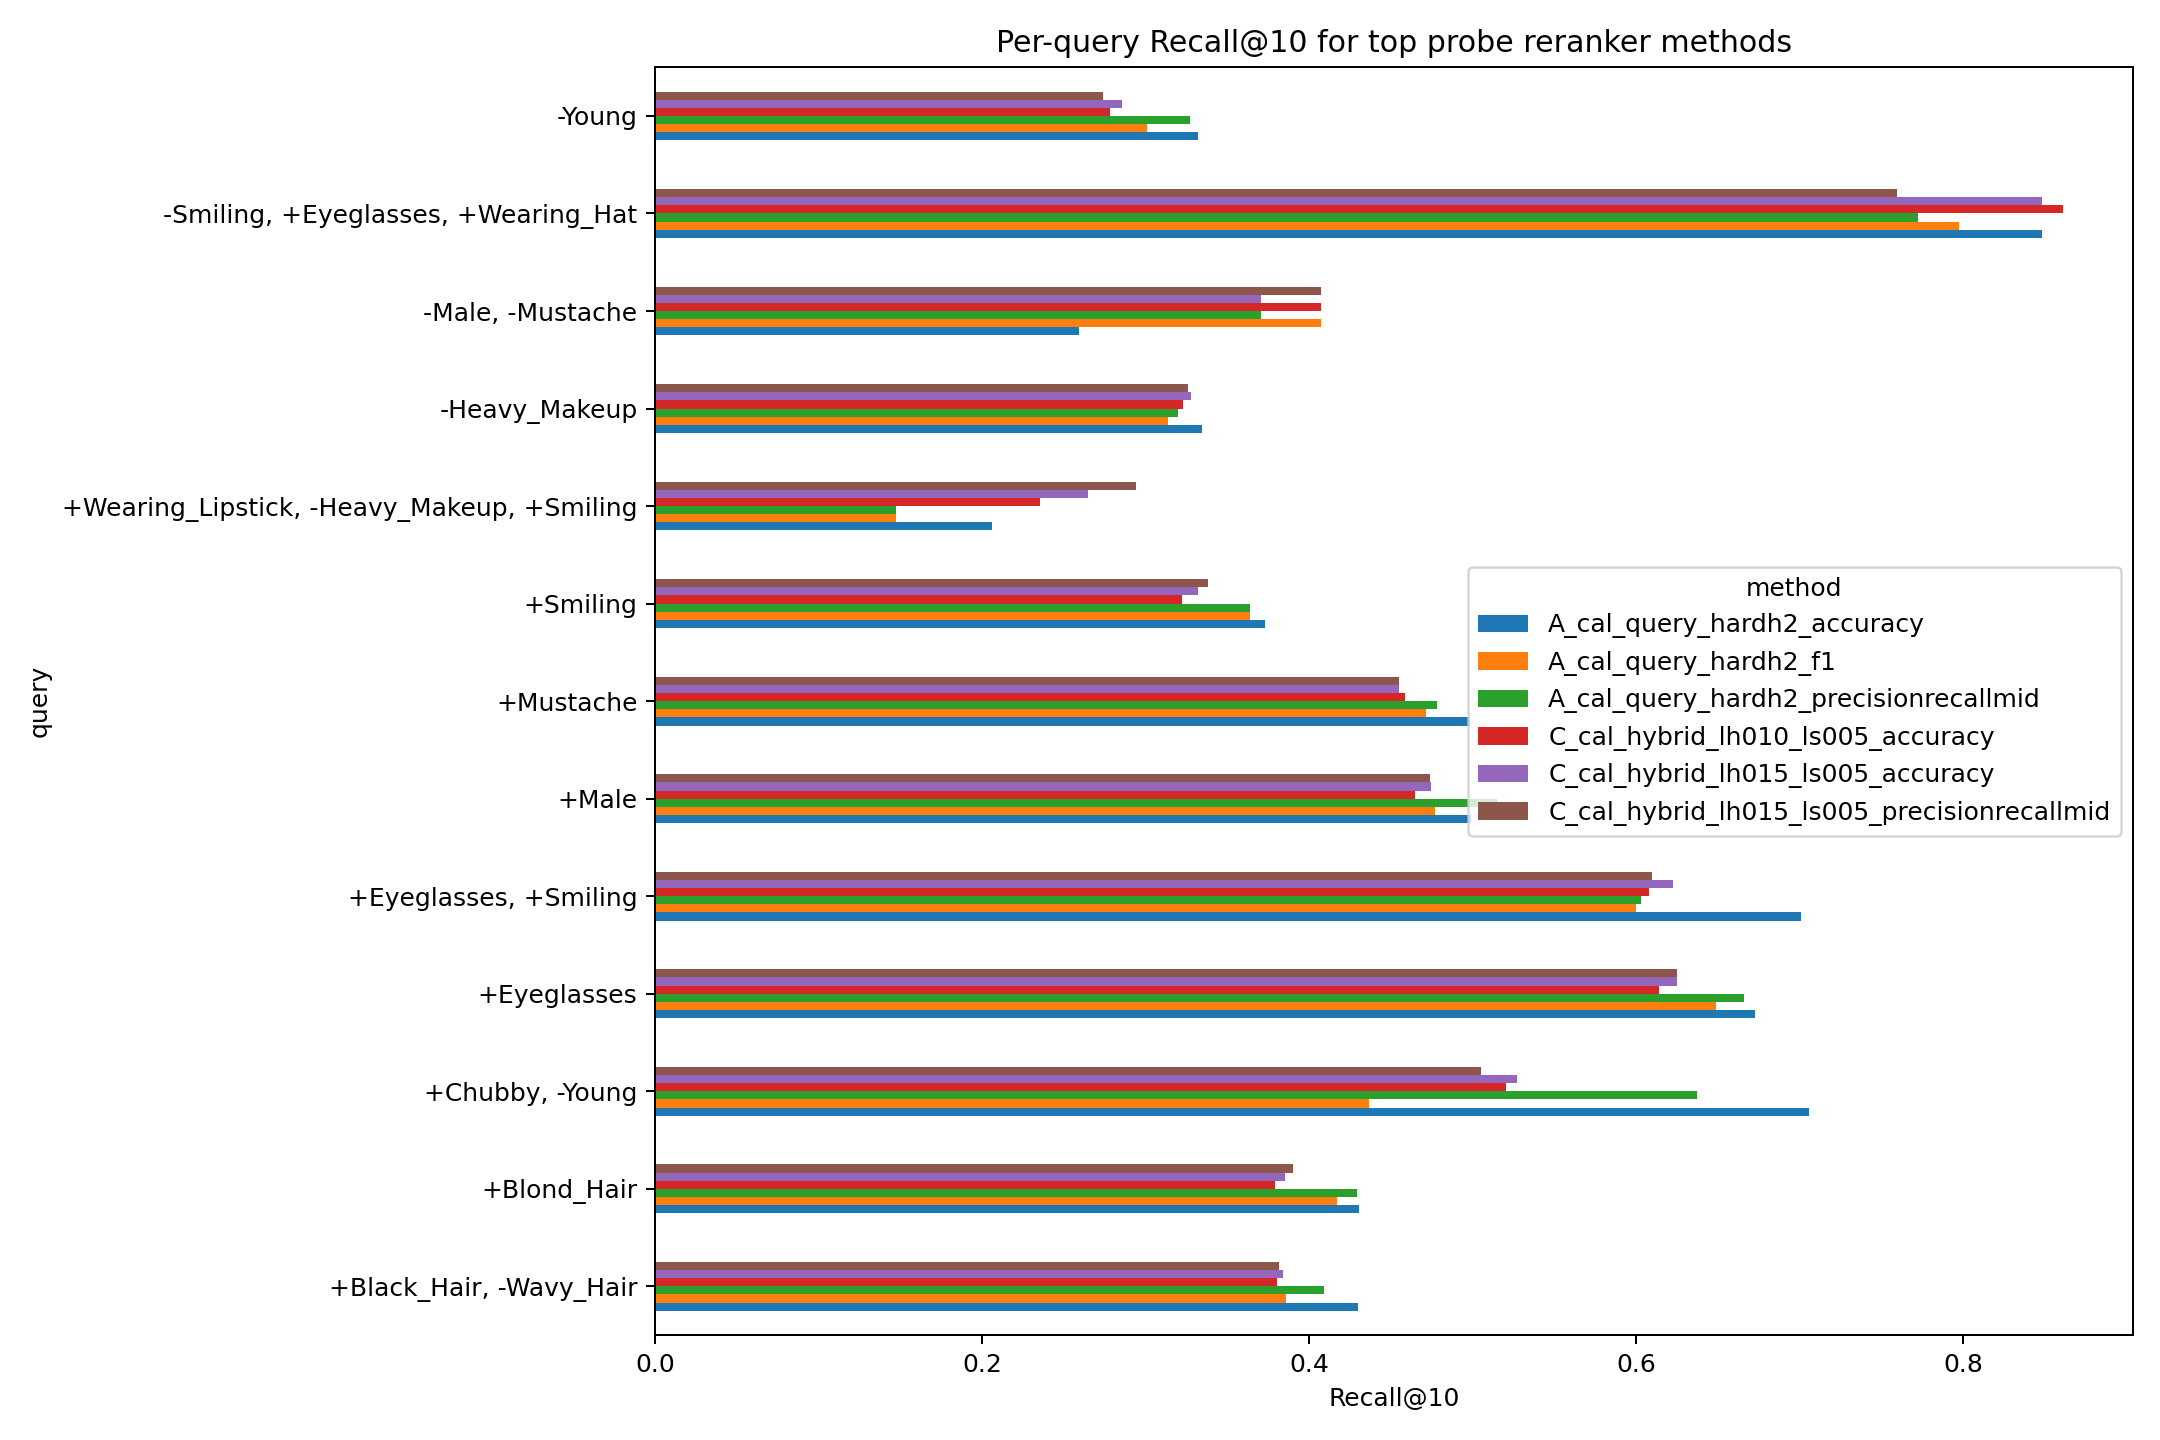

Values plotted in this chart, from the file beside it:
query, A_cal_query_hardh2_accuracy, A_cal_query_hardh2_f1, A_cal_query_hardh2_precisionrecallmid, C_cal_hybrid_lh010_ls005_accuracy, C_cal_hybrid_lh015_ls005_accuracy, C_cal_hybrid_lh015_ls005_precisionrecall…
+Black_Hair, -Wavy_Hair, 0.43, 0.3861, 0.409, 0.3802, 0.3841, 0.3818
+Blond_Hair, 0.4302, 0.4169, 0.4291, 0.3794, 0.3854, 0.3898
+Chubby, -Young, 0.7055, 0.4366, 0.637, 0.5205, 0.5274, 0.5051
+Eyeglasses, 0.6726, 0.6489, 0.6658, 0.6138, 0.6252, 0.6252
+Eyeglasses, +Smiling, 0.701, 0.5997, 0.6029, 0.6078, 0.6225, 0.6095
+Male, 0.4991, 0.4771, 0.5147, 0.4646, 0.4746, 0.474
+Mustache, 0.4983, 0.4718, 0.4784, 0.4585, 0.4551, 0.4551
+Smiling, 0.3728, 0.3636, 0.3638, 0.3222, 0.332, 0.3379
+Wearing_Lipstick, -Heavy_Makeup, +Smili…, 0.2059, 0.1471, 0.1471, 0.2353, 0.2647, 0.2941
-Heavy_Makeup, 0.3345, 0.3139, 0.3198, 0.3227, 0.3279, 0.3259
-Male, -Mustache, 0.2593, 0.4074, 0.3704, 0.4074, 0.3704, 0.4074
-Smiling, +Eyeglasses, +Wearing_Hat, 0.8481, 0.7975, 0.7722, 0.8608, 0.8481, 0.7595
-Young, 0.3322, 0.3008, 0.327, 0.2782, 0.2857, 0.2741
